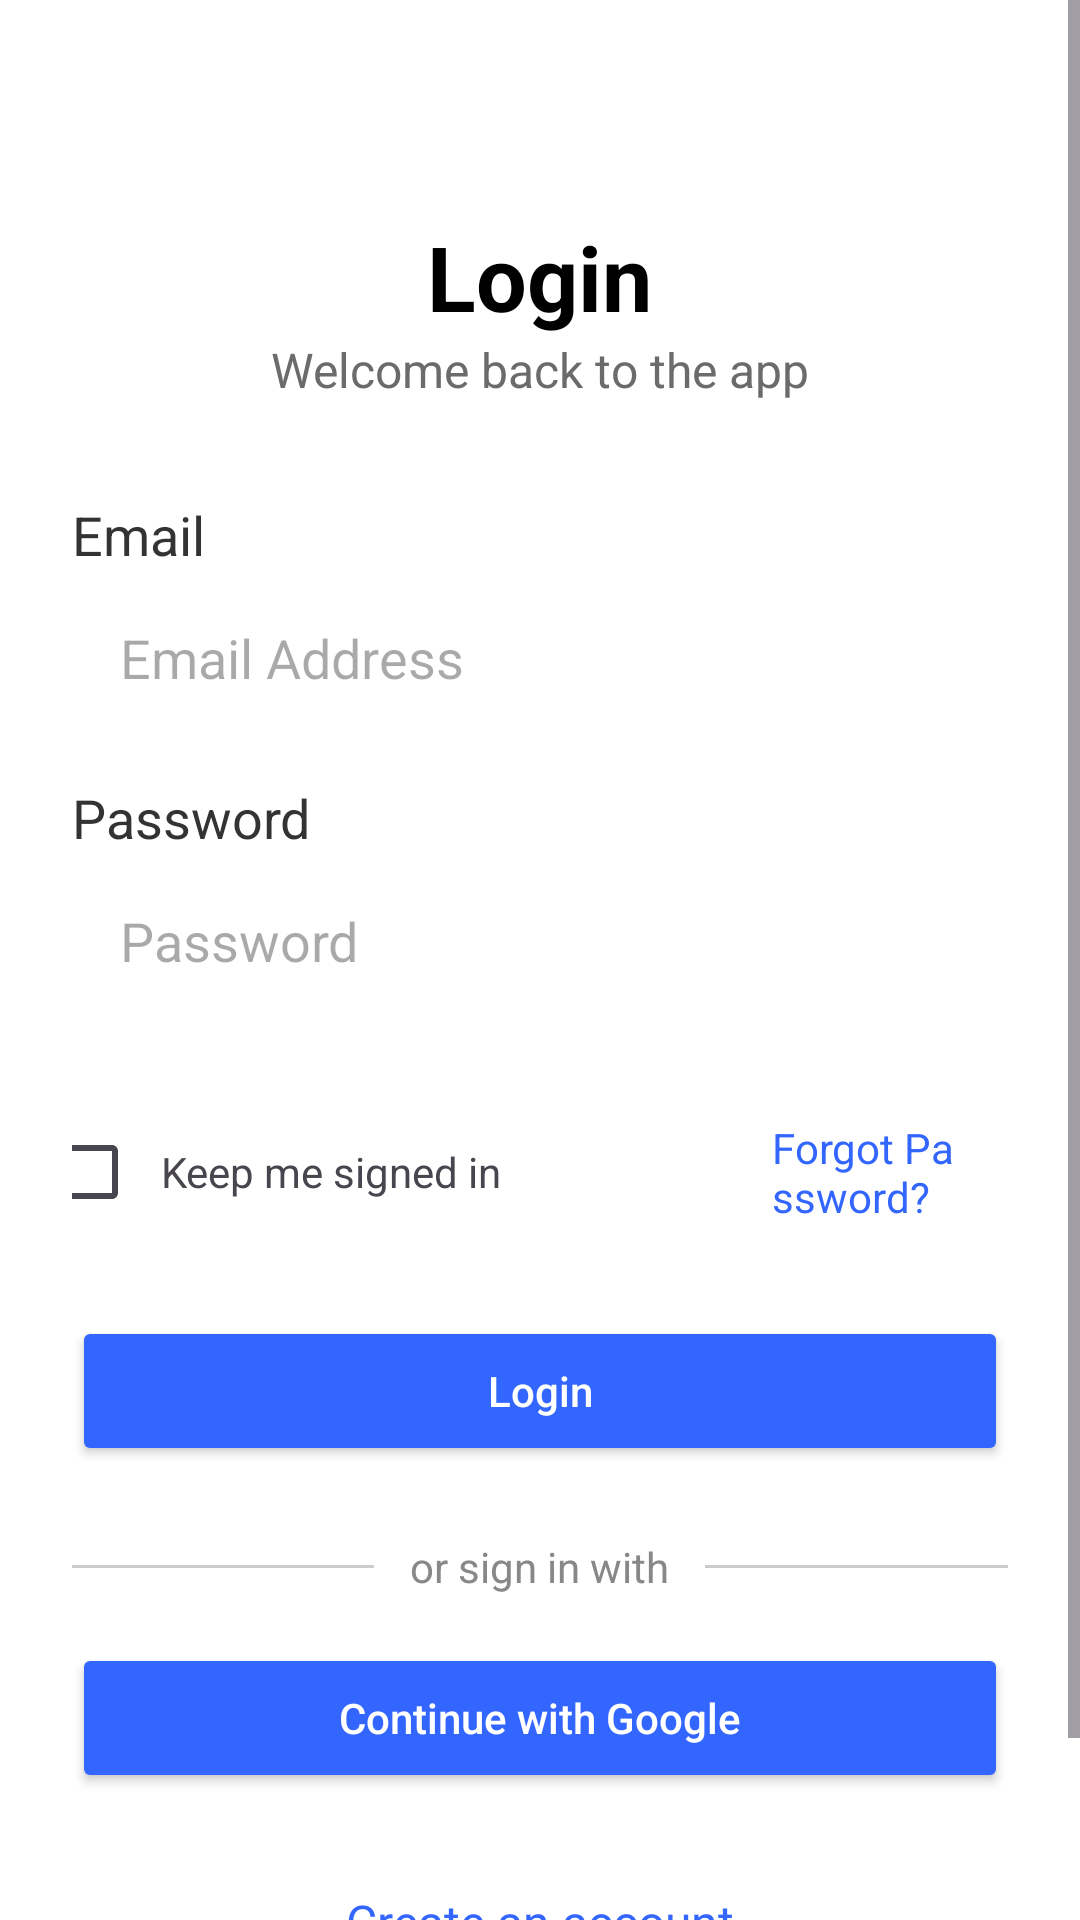

This screen was rendered from an Android layout file. Write that file and the resources it references.
<!-- AndroidManifest.xml: application theme Theme.MilkTeaStore -->
<!-- res/layout/activity_login.xml -->
<?xml version="1.0" encoding="utf-8"?>
<RelativeLayout xmlns:android="http://schemas.android.com/apk/res/android"
    android:layout_width="match_parent"
    android:layout_height="match_parent"
    android:background="#FFFFFF">

    <ScrollView xmlns:android="http://schemas.android.com/apk/res/android"
        android:id="@+id/scrollView"
        android:layout_width="match_parent"
        android:layout_height="match_parent"
        android:background="#FFFFFF"
        android:fillViewport="true">

        <LinearLayout
            android:id="@+id/loginLayout"
            android:layout_width="match_parent"
            android:layout_height="wrap_content"
            android:gravity="center_horizontal"
            android:orientation="vertical"
            android:padding="24dp">

            

            
            <TextView
                android:layout_width="wrap_content"
                android:layout_height="wrap_content"
                android:layout_marginTop="48dp"
                android:text="Login"
                android:textAlignment="textStart"
                android:textColor="#000000"
                android:textSize="30sp"
                android:textStyle="bold" />

            <TextView
                android:layout_width="wrap_content"
                android:layout_height="wrap_content"
                android:layout_marginBottom="32dp"
                android:text="Welcome back to the app"
                android:textColor="#6B6B6B"
                android:textSize="16sp" />

            
            <LinearLayout
                android:layout_width="match_parent"
                android:layout_height="wrap_content"
                android:layout_marginBottom="16dp"
                android:orientation="vertical">

                
                <TextView
                    android:layout_width="match_parent"
                    android:layout_height="wrap_content"
                    android:layout_marginBottom="4dp"
                    android:text="Email"
                    android:textColor="#333333"
                    android:textSize="18sp" />

                
                <EditText
                    android:id="@+id/etEmail"
                    android:layout_width="match_parent"
                    android:layout_height="50dp"
                    android:background="@drawable/bg_input_rounded"
                    android:hint="Email Address"
                    android:inputType="textEmailAddress"
                    android:paddingHorizontal="16dp" />
            </LinearLayout>


            

            <LinearLayout
                android:layout_width="match_parent"
                android:layout_height="wrap_content"
                android:layout_marginBottom="16dp"
                android:orientation="vertical">

                
                <TextView
                    android:layout_width="match_parent"
                    android:layout_height="wrap_content"
                    android:layout_marginBottom="4dp"
                    android:text="Password"
                    android:textColor="#333333"
                    android:textSize="18sp" />

                <EditText
                    android:id="@+id/etPassword"
                    android:layout_width="match_parent"
                    android:layout_height="50dp"
                    android:layout_alignParentStart="true"
                    android:background="@drawable/bg_input_rounded"
                    android:hint="Password"
                    android:inputType="textPassword"
                    android:paddingHorizontal="16dp" />

            </LinearLayout>


            
            <LinearLayout
                android:layout_width="match_parent"
                android:layout_height="wrap_content"
                android:layout_marginTop="12dp"
                android:gravity="center_vertical"
                android:orientation="horizontal">

                <CheckBox
                    android:id="@+id/cbRemember"
                    android:layout_width="wrap_content"
                    android:layout_height="wrap_content"
                    android:layout_marginLeft="-10dp" />

                <TextView
                    android:layout_width="wrap_content"
                    android:layout_height="wrap_content"
                    android:layout_marginStart="-9dp"
                    android:text="Keep me signed in"
                    android:textSize="14sp" />

                <TextView
                    android:id="@+id/tvForgotPassword"
                    android:layout_width="wrap_content"
                    android:layout_height="wrap_content"
                    android:layout_alignParentEnd="true"
                    android:layout_centerVertical="true"
                    android:layout_marginLeft="90dp"
                    android:paddingEnd="12dp"
                    android:text="Forgot Password?"
                    android:textColor="#3366FF"
                    android:textSize="14sp" />
            </LinearLayout>

            
            <Button
                android:id="@+id/btnLogin"
                android:layout_width="match_parent"
                android:layout_height="50dp"
                android:layout_marginTop="24dp"
                android:backgroundTint="#3366FF"
                android:text="Login"
                android:textAllCaps="false"
                android:textColor="#FFFFFF" />

            
            <LinearLayout
                android:layout_width="match_parent"
                android:layout_height="wrap_content"
                android:layout_marginTop="24dp"
                android:layout_marginBottom="16dp"
                android:gravity="center"
                android:orientation="horizontal">

                <View
                    android:layout_width="0dp"
                    android:layout_height="1dp"
                    android:layout_weight="1"
                    android:background="#CCCCCC" />

                <TextView
                    android:layout_width="wrap_content"
                    android:layout_height="wrap_content"
                    android:layout_marginHorizontal="12dp"
                    android:text="or sign in with"
                    android:textColor="#888888"
                    android:textSize="14sp" />

                <View
                    android:layout_width="0dp"
                    android:layout_height="1dp"
                    android:layout_weight="1"
                    android:background="#CCCCCC" />
            </LinearLayout>

            
            <Button
                android:id="@+id/btnGoogleLogin"
                android:layout_width="match_parent"
                android:layout_height="50dp"
                android:backgroundTint="#3366FF"
                android:text="Continue with Google"
                android:textAllCaps="false"
                android:textColor="#fff" />

            
            <TextView
                android:id="@+id/tvRegister"
                android:layout_width="wrap_content"
                android:layout_height="wrap_content"
                android:layout_marginTop="32dp"
                android:text="Create an account"
                android:textColor="#3366FF"
                android:textSize="16sp" />

            <TextView
                android:id="@+id/tvHomeScreen"
                android:layout_width="wrap_content"
                android:layout_height="wrap_content"
                android:layout_marginTop="10dp"
                android:text="Home Screen"
                android:textColor="#3366FF"
                android:textSize="16sp" />
        </LinearLayout>
    </ScrollView>

</RelativeLayout>
<!-- resources referenced by this layout -->
<resources>
  <style name="Theme.MilkTeaStore" parent="Base.Theme.MilkTeaStore" />
  <style name="Base.Theme.MilkTeaStore" parent="Theme.Material3.DayNight.NoActionBar">
          
          
      </style>
</resources>
